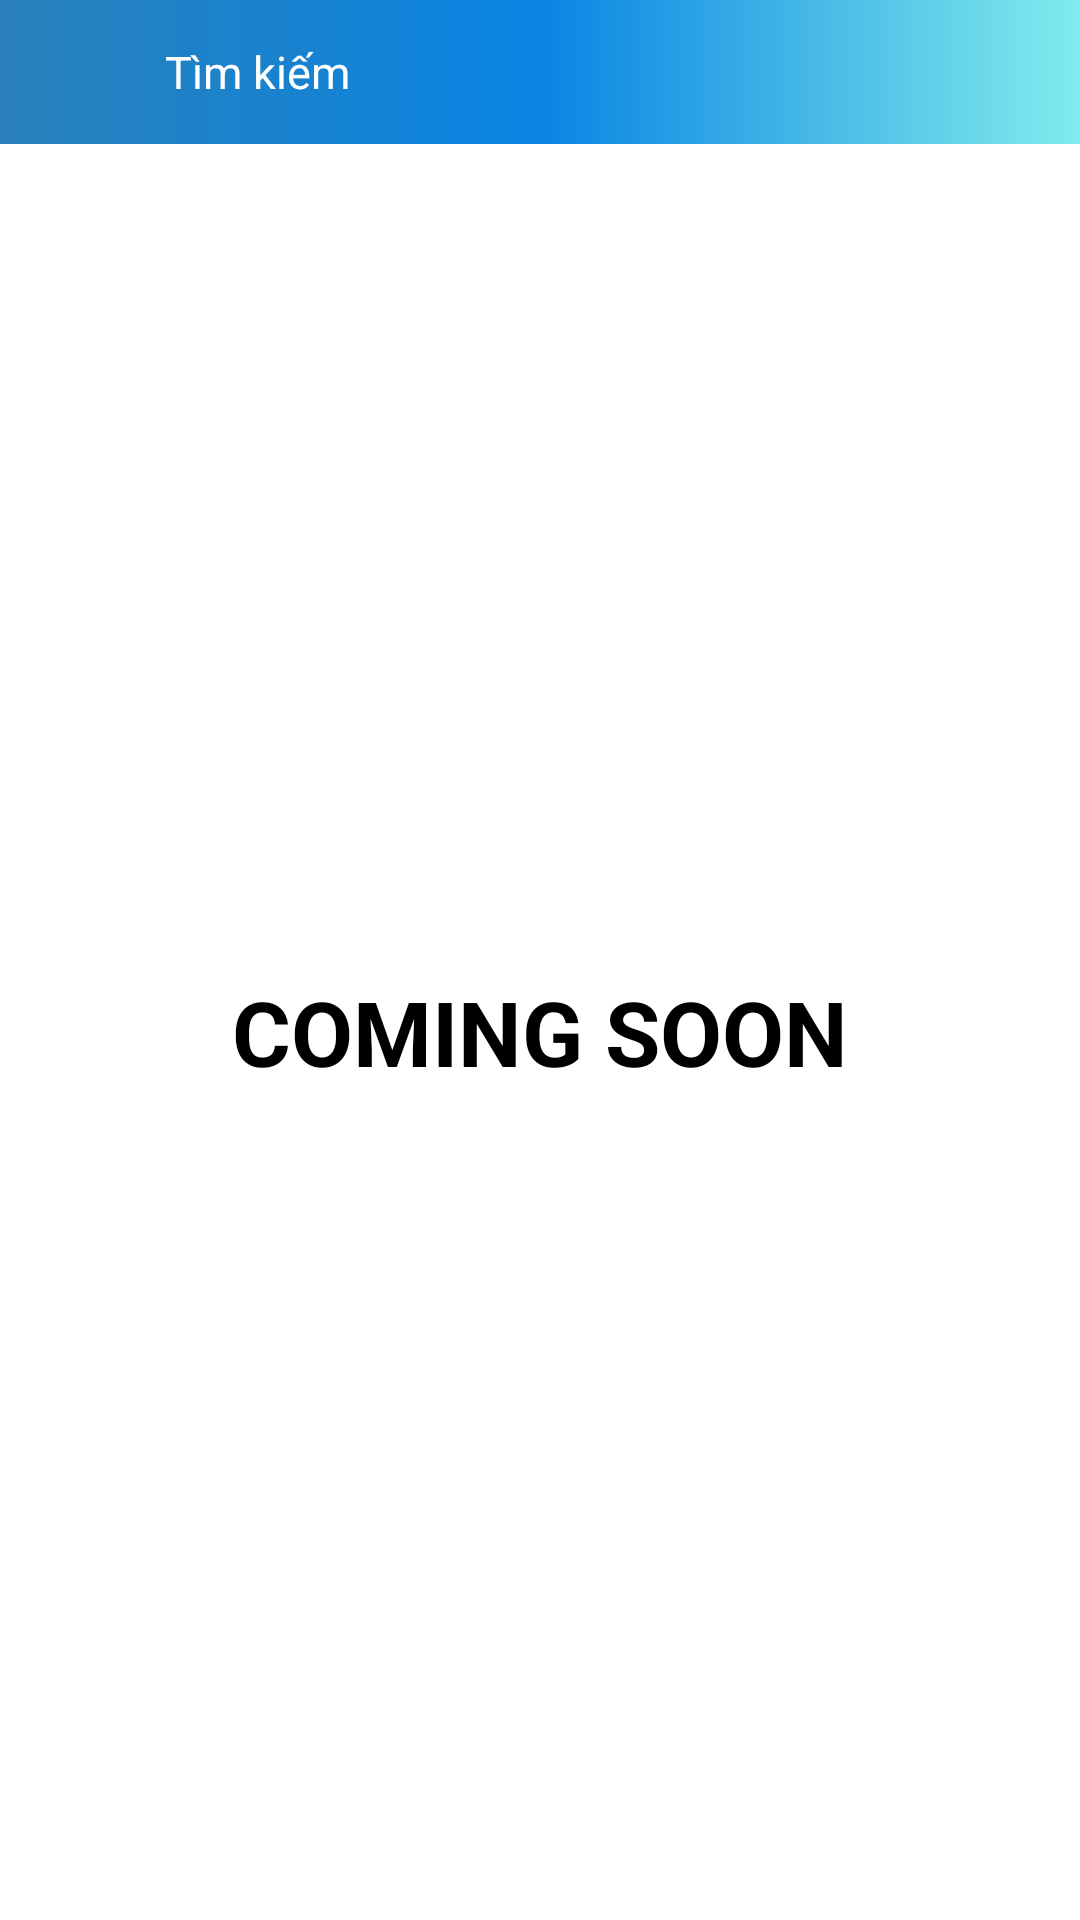

Reconstruct the res/layout file that produces this screen, plus the resources it refers to.
<!-- AndroidManifest.xml: application theme Theme.AppCompat.NoActionBar -->
<!-- res/layout/fragment_discover.xml -->
<?xml version="1.0" encoding="utf-8"?>
<androidx.constraintlayout.widget.ConstraintLayout xmlns:android="http://schemas.android.com/apk/res/android"
    xmlns:app="http://schemas.android.com/apk/res-auto"
    xmlns:tools="http://schemas.android.com/tools"
    android:layout_width="match_parent"
    android:layout_height="match_parent"
    tools:context=".theme.ui.fragments.FriendFragment"
    android:background="@color/white">

    <androidx.constraintlayout.widget.ConstraintLayout
        android:id="@+id/constraintLayout"
        android:layout_width="0dp"
        android:layout_height="48dp"
        android:background="@drawable/nav_color"
        app:layout_constraintEnd_toEndOf="parent"
        app:layout_constraintStart_toStartOf="parent"
        app:layout_constraintTop_toTopOf="parent">

        <ImageView
            android:id="@+id/imageView"
            android:layout_width="55dp"
            android:layout_height="0dp"
            android:padding="15dp"
            android:src="@drawable/search"
            app:layout_constraintBottom_toBottomOf="parent"
            app:layout_constraintStart_toStartOf="parent"
            app:layout_constraintTop_toTopOf="parent"
            app:tint="@color/white" />

        <TextView
            android:layout_width="0dp"
            android:layout_height="0dp"
            android:gravity="center_vertical"
            android:text="Tìm kiếm"
            android:textColor="@color/white"
            android:textSize="15dp"
            app:layout_constraintBottom_toBottomOf="parent"
            app:layout_constraintEnd_toStartOf="@+id/imageViewAdd"
            app:layout_constraintStart_toEndOf="@+id/imageView"
            app:layout_constraintTop_toTopOf="parent" />


        <ImageView
            android:id="@+id/imageViewAdd"
            android:layout_width="55dp"
            android:layout_height="0dp"
            android:padding="7dp"
            android:src="@drawable/qr"
            app:layout_constraintBottom_toBottomOf="parent"
            app:layout_constraintEnd_toEndOf="parent"
            app:layout_constraintTop_toTopOf="parent"
            app:tint="@color/white" />
    </androidx.constraintlayout.widget.ConstraintLayout>

    <TextView
        android:text="COMING SOON"
        android:textColor="@color/black"
        android:gravity="center"
        android:textStyle="bold"
        android:textSize="30dp"
        android:layout_width="0dp"
        android:layout_height="0dp"
        app:layout_constraintBottom_toBottomOf="parent"
        app:layout_constraintEnd_toEndOf="parent"
        app:layout_constraintStart_toStartOf="parent"
        app:layout_constraintTop_toBottomOf="@+id/constraintLayout" />


</androidx.constraintlayout.widget.ConstraintLayout>
<!-- resources referenced by this layout -->
<resources>
  <color name="black">#FF000000</color>
  <color name="white">#FFFFFFFF</color>
  <!-- drawable nav_color (drawable) -->
  <?xml version="1.0" encoding="utf-8"?>
  <shape xmlns:android="http://schemas.android.com/apk/res/android"
      android:shape="rectangle">
      <gradient android:startColor="#2980b9"
          android:centerColor="#0984e3"
          android:endColor="#81ecec"/>
  </shape>
</resources>
